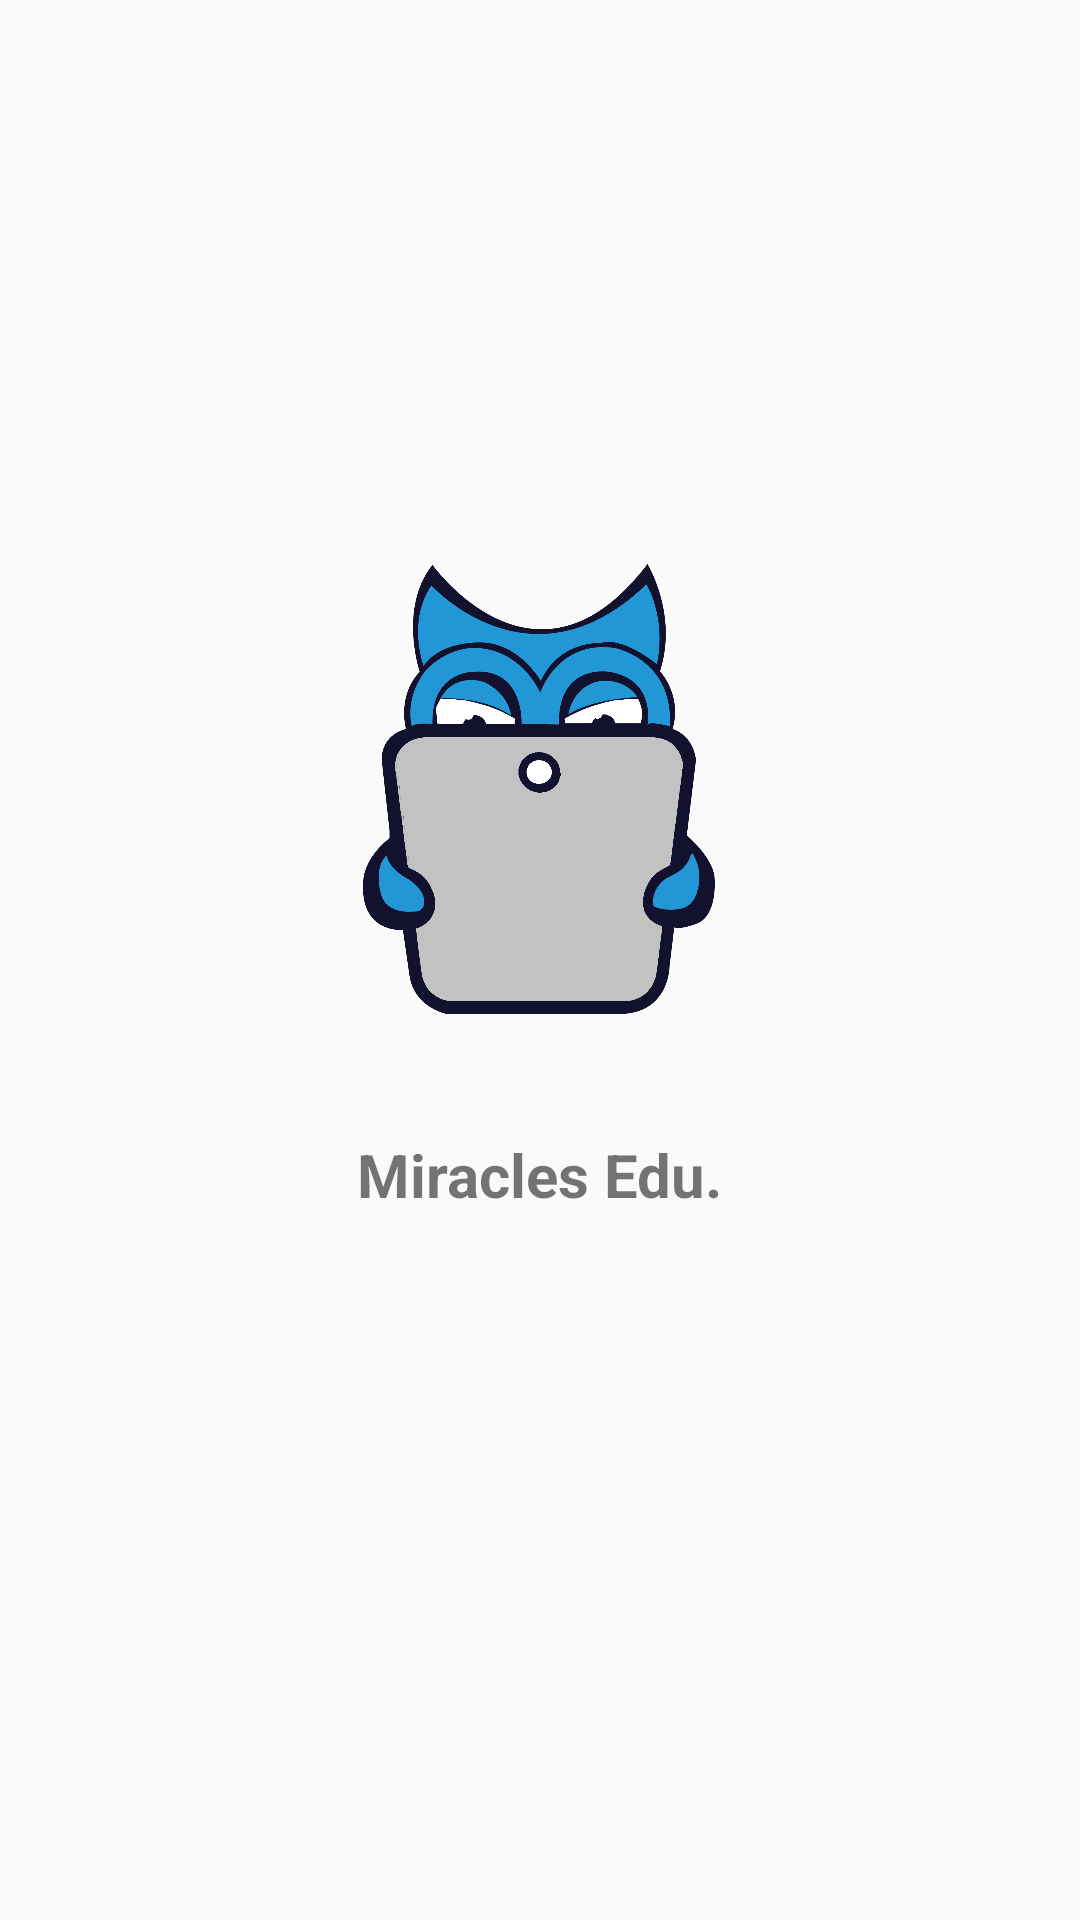

Here is an Android app screen rendered from its layout file. Give the layout XML and the strings, colors and styles it references.
<!-- AndroidManifest.xml: application theme Theme.MiraclesEdu -->
<!-- res/layout/activity_splash.xml -->
<?xml version="1.0" encoding="utf-8"?>
<androidx.constraintlayout.widget.ConstraintLayout xmlns:android="http://schemas.android.com/apk/res/android"
    xmlns:app="http://schemas.android.com/apk/res-auto"
    xmlns:tools="http://schemas.android.com/tools"
    android:layout_width="match_parent"
    android:layout_height="match_parent"
    tools:context=".SplashActivity">

    <ImageView
        android:id="@+id/imgMiraclesEduLogo"
        android:layout_width="150dp"
        android:layout_height="150dp"
        android:layout_marginTop="188dp"
        android:src="@drawable/miracle_edu_logo"
        app:layout_constraintEnd_toEndOf="parent"
        app:layout_constraintHorizontal_bias="0.498"
        app:layout_constraintStart_toStartOf="parent"
        app:layout_constraintTop_toTopOf="parent"/>

    <TextView
        android:id="@+id/lblMiracleEdu"
        android:layout_width="wrap_content"
        android:layout_height="wrap_content"
        android:layout_marginTop="40dp"
        android:text="Miracles Edu."
        android:textSize="20sp"
        android:textStyle="bold"
        app:layout_constraintEnd_toEndOf="parent"
        app:layout_constraintStart_toStartOf="parent"
        app:layout_constraintTop_toBottomOf="@+id/imgMiraclesEduLogo" />

    <ImageView
        android:id="@+id/imgMiraclesLogo"
        android:layout_width="100dp"
        android:layout_height="100dp"
        android:src="@drawable/miracles_logo"
        app:layout_constraintBottom_toBottomOf="parent"
        app:layout_constraintEnd_toEndOf="parent"
        app:layout_constraintHorizontal_bias="0.498"
        app:layout_constraintStart_toStartOf="parent"
        app:layout_constraintTop_toBottomOf="@+id/lblMiracleEdu"
        app:layout_constraintVertical_bias="0.965" />


</androidx.constraintlayout.widget.ConstraintLayout>
<!-- resources referenced by this layout -->
<resources>
  <!-- drawable miracle_edu_logo: png bitmap (drawable, 115911 bytes) -->
  <style name="Theme.MiraclesEdu" parent="Theme.MaterialComponents.DayNight.NoActionBar.Bridge">
          
          <item name="colorPrimary">@color/blue_500</item>
          <item name="colorPrimaryVariant">@color/blue_700</item>
          <item name="colorOnPrimary">@color/white</item>
          
          <item name="colorSecondary">@color/teal_200</item>
          <item name="colorSecondaryVariant">@color/teal_700</item>
          <item name="colorOnSecondary">@color/black</item>
          
          <item name="android:statusBarColor">?attr/colorPrimaryVariant</item>
          
      </style>
  <color name="blue_500">#235A9F</color>
  <color name="blue_700">#174276</color>
  <color name="white">#FFFFFFFF</color>
  <color name="teal_200">#092642</color>
  <color name="teal_700">#559CE4</color>
  <color name="black">#80B9EE</color>
</resources>
